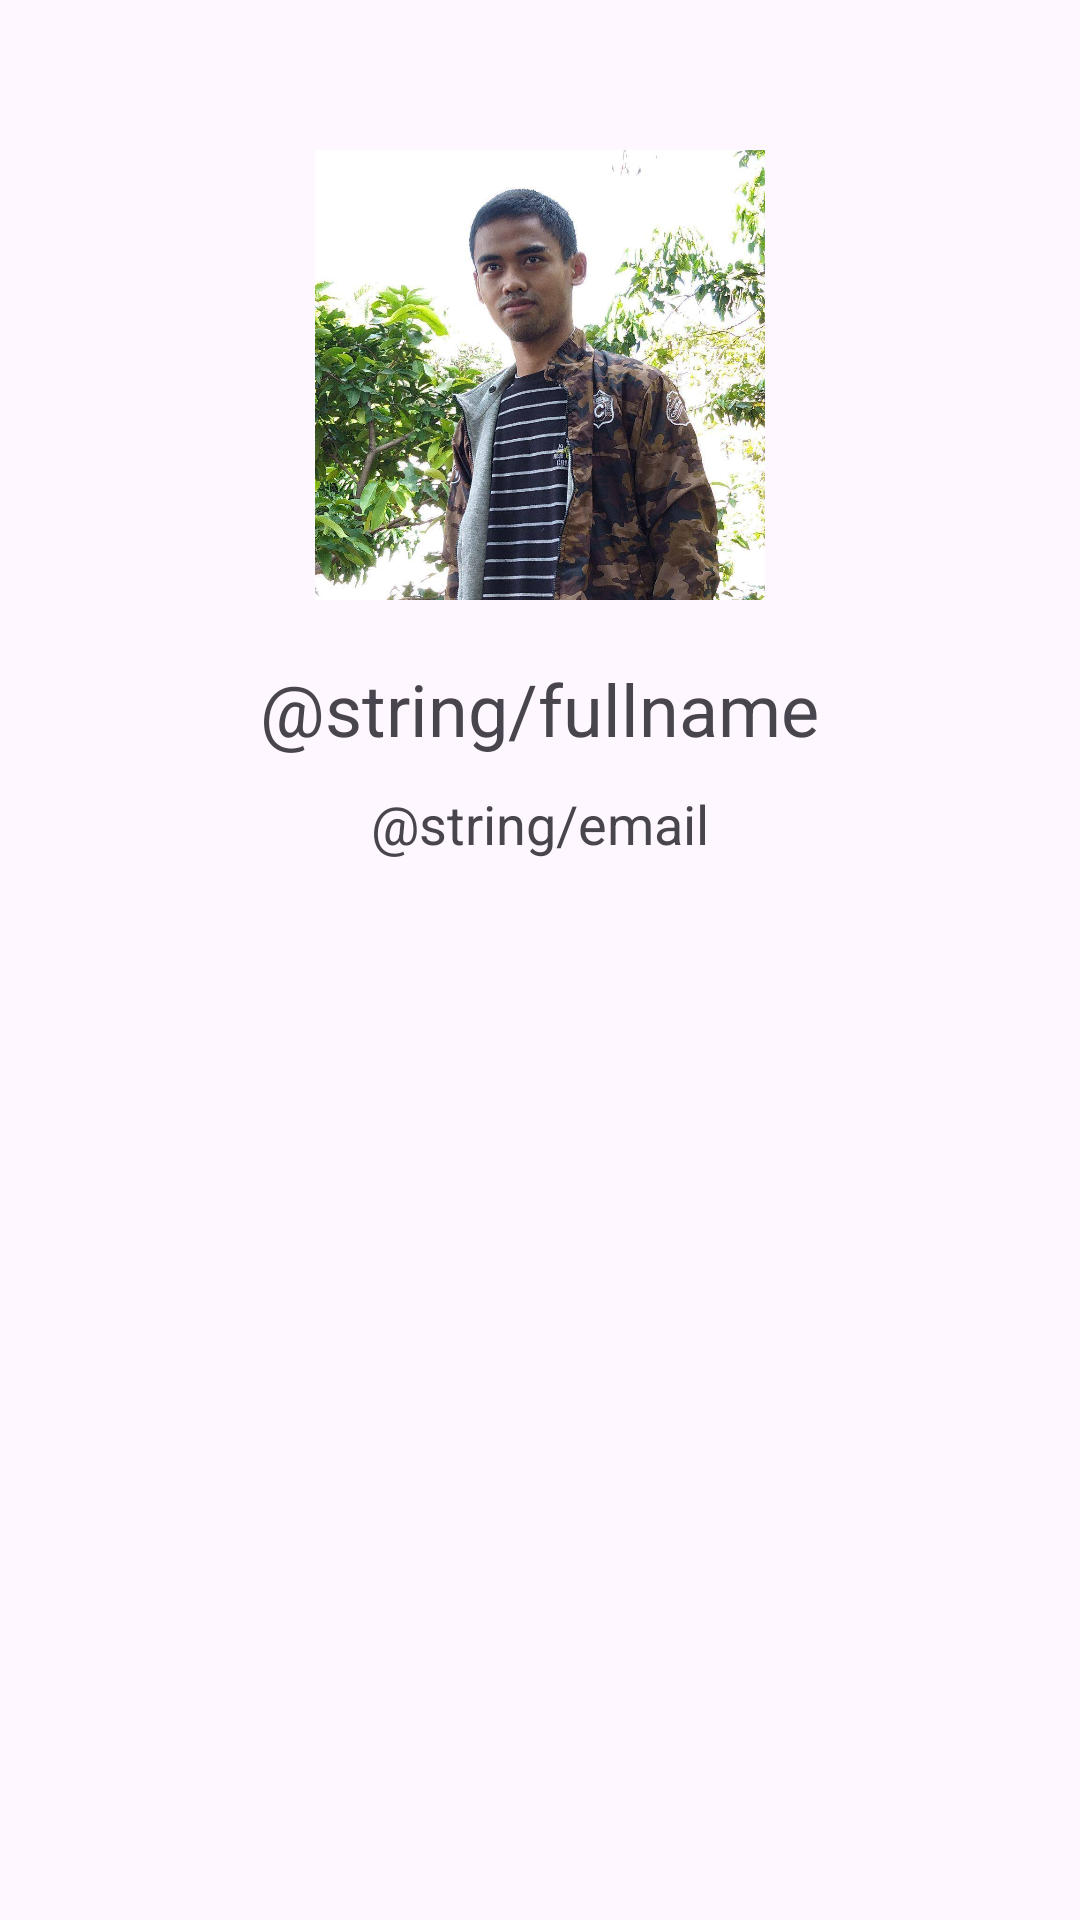

Here is an Android app screen rendered from its layout file. Give the layout XML and the strings, colors and styles it references.
<!-- AndroidManifest.xml: application theme Theme.AkbarLaptops -->
<!-- res/layout/activity_about.xml -->
<?xml version="1.0" encoding="utf-8"?>
<RelativeLayout xmlns:android="http://schemas.android.com/apk/res/android"
    android:layout_width="match_parent"
    android:layout_height="match_parent"
    xmlns:tools="http://schemas.android.com/tools">

    <ImageView
        android:id="@+id/image_profile"
        android:layout_width="150dp"
        android:layout_height="150dp"
        android:src="@drawable/akbar_foto"
        tools:src="@tools:sample/avatars"
        android:layout_centerHorizontal="true"
        android:layout_marginTop="50dp"/>

    <TextView
        android:id="@+id/text_name"
        android:layout_width="wrap_content"
        android:layout_height="wrap_content"
        android:text="@string/fullname"
        android:textSize="24sp"
        android:layout_below="@id/image_profile"
        android:layout_centerHorizontal="true"
        android:layout_marginTop="20dp"/>

    <TextView
        android:id="@+id/text_email"
        android:layout_width="wrap_content"
        android:layout_height="wrap_content"
        android:text="@string/email"
        android:textSize="18sp"
        android:layout_below="@id/text_name"
        android:layout_centerHorizontal="true"
        android:layout_marginTop="10dp"/>
</RelativeLayout>
<!-- resources referenced by this layout -->
<resources>
  <!-- drawable akbar_foto: jpg bitmap (drawable, 168868 bytes) -->
  <style name="Theme.AkbarLaptops" parent="Base.Theme.AkbarLaptops" />
  <style name="Base.Theme.AkbarLaptops" parent="Theme.Material3.DayNight">
          
          <item name="colorPrimary">@color/blue_base</item>
          <item name="colorPrimaryVariant">@color/blue_base</item>
          <item name="colorOnPrimary">@color/blue_base</item>
          <item name="android:statusBarColor">?attr/colorPrimaryVariant</item>
  
      </style>
  <color name="blue_base">#FF303841</color>
</resources>
